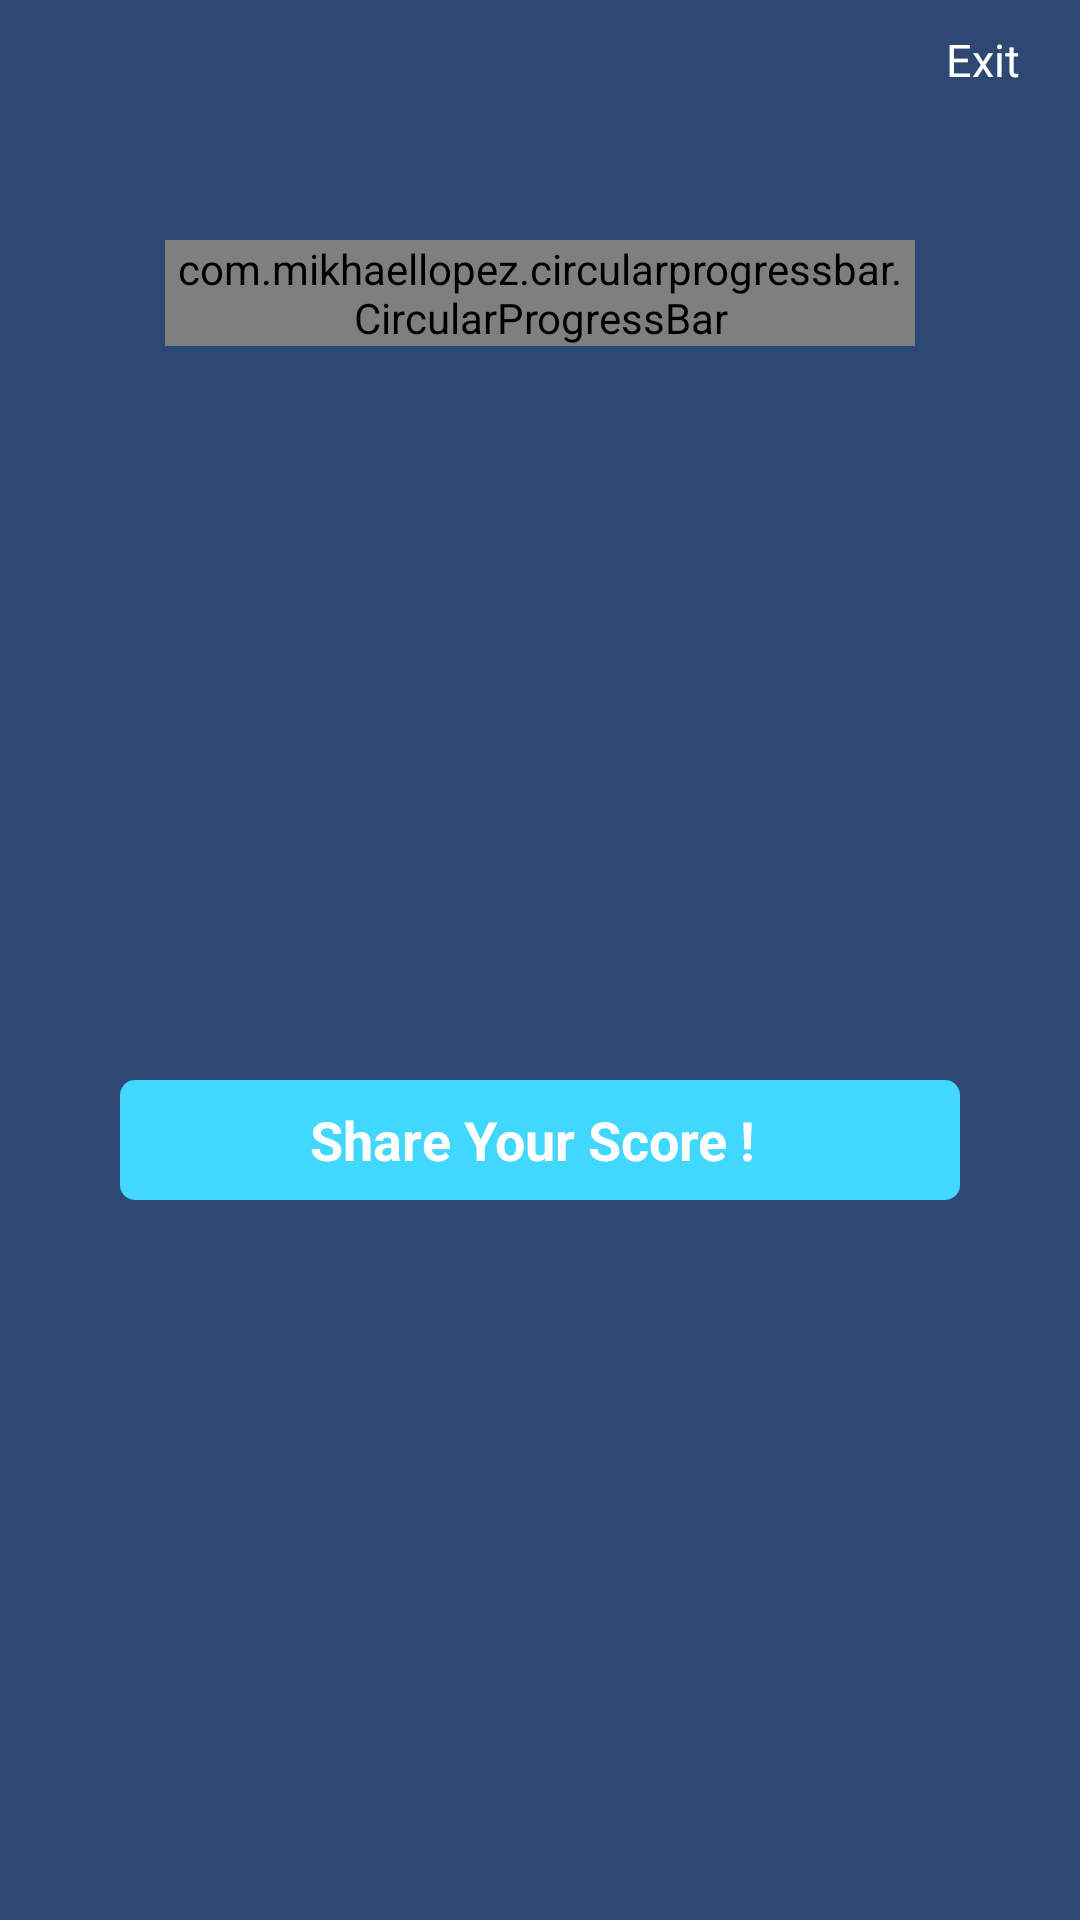

This screen was rendered from an Android layout file. Write that file and the resources it references.
<!-- AndroidManifest.xml: application theme Theme.Lab13EnglishDictionary -->
<!-- res/layout/activity_won.xml -->
<?xml version="1.0" encoding="utf-8"?>
<LinearLayout xmlns:android="http://schemas.android.com/apk/res/android"
    xmlns:app="http://schemas.android.com/apk/res-auto"
    xmlns:tools="http://schemas.android.com/tools"
    android:layout_width="match_parent"
    android:layout_height="match_parent"
    android:background="@color/blue1"
    android:orientation="vertical"
    tools:context=".WonActivity">

    <RelativeLayout
        android:id="@+id/toolbar"
        android:layout_width="match_parent"
        android:layout_height="40dp"
        app:layout_constraintStart_toStartOf="parent"
        android:layout_marginBottom="10dp"
        app:layout_constraintTop_toTopOf="parent">

        <ImageView
            android:id="@+id/ic_back"
            android:layout_width="10dp"
            android:layout_height="10dp"
            android:layout_centerVertical="true"
            android:layout_marginStart="20dp"
            android:background="@drawable/baseline_arrow_back_ios_24" />
        <TextView
            android:id="@+id/ic_exit"
            android:layout_width="wrap_content"
            android:layout_height="wrap_content"
            android:text="Exit"
            android:textSize="15dp"
            android:layout_marginEnd="20dp"

            android:textColor="@color/white"
            android:layout_alignParentEnd="true"
            android:layout_centerVertical="true"
            />


    </RelativeLayout>

    <RelativeLayout
        android:id="@+id/r12"
        android:layout_marginTop="30dp"
        android:layout_width="250dp"
        android:layout_height="250dp"
        android:layout_gravity="center">
        <com.mikhaellopez.circularprogressbar.CircularProgressBar
            android:id="@+id/circularProgressBar"
            android:layout_width="wrap_content"
            android:layout_height="wrap_content"
            app:cpb_background_progressbar_color="@color/red"
            app:cpb_background_progressbar_width="15dp"
            app:cpb_progress_direction="to_right"
            app:cpb_progressbar_color="@color/correct"
            app:cpb_progressbar_width="10dp"
            app:cpb_progress_max="20"
            app:cpb_round_border="false" />

        <TextView
            android:id="@+id/resultText"
            android:layout_width="wrap_content"
            android:layout_height="wrap_content"
            android:layout_centerInParent="true"
            android:textColor="@color/white"
            android:textSize="25dp"
            android:textStyle="bold" />
    </RelativeLayout>



    <RelativeLayout
        android:layout_width="match_parent"
        android:layout_height="70dp"
        android:layout_marginTop="30dp">
        <LinearLayout
            android:id="@+id/btnShare"
            android:background="@drawable/share_shape"
            android:layout_width="match_parent"
            android:layout_height="40dp"
            android:gravity="center"
            android:layout_marginStart="40dp"
            android:layout_marginEnd="40dp">

            <TextView

                android:layout_width="wrap_content"
                android:layout_height="wrap_content"
                android:text="Share Your Score ! "
                android:textStyle="bold"
                android:textSize="18dp"
                android:textColor="@color/white"/>

        </LinearLayout>
    </RelativeLayout>

    <RelativeLayout
        android:layout_width="match_parent"
        android:layout_height="170dp">

        <ImageView
            android:id="@+id/imageView5"
            android:layout_width="wrap_content"
            android:layout_height="wrap_content"
            app:srcCompat="@drawable/cheer" />
    </RelativeLayout>

    <RelativeLayout
        android:layout_width="match_parent"
        android:layout_height="70dp"
        android:layout_marginTop="30dp">
        <LinearLayout
            android:layout_width="match_parent"
            android:layout_height="40dp"
            android:gravity="center"
            android:layout_marginStart="40dp"
            android:layout_marginEnd="40dp">

            <TextView
                android:id="@+id/buttontryagain"
                android:layout_width="wrap_content"
                android:layout_height="wrap_content"
                android:text="Try Again"
                android:textSize="18dp"
                android:textStyle="bold"
                android:textColor="@color/white"/>

        </LinearLayout>
    </RelativeLayout>


</LinearLayout>
<!-- resources referenced by this layout -->
<resources>
  <color name="blue1">#2D4973</color>D9EFE2
  <color name="correct">#4CC377</color>45B16A
  <color name="red">#FF604E</color>
  <color name="white">#FFFFFFFF</color>
  <!-- drawable share_shape (drawable) -->
  <?xml version="1.0" encoding="utf-8"?>
  <shape android:shape="rectangle" xmlns:android="http://schemas.android.com/apk/res/android">
  
      <solid android:color="@color/blue3"/>
      <corners android:radius="5dp"/>
  
  </shape>
  <style name="Theme.Lab13EnglishDictionary" parent="Base.Theme.Lab13EnglishDictionary" />
  <color name="blue3">#42D7FF</color>D9EFE2
  <style name="Base.Theme.Lab13EnglishDictionary" parent="Theme.Material3.DayNight.NoActionBar">
          
          
          <item name="colorPrimary">@color/blue1</item>
  
      </style>
</resources>
